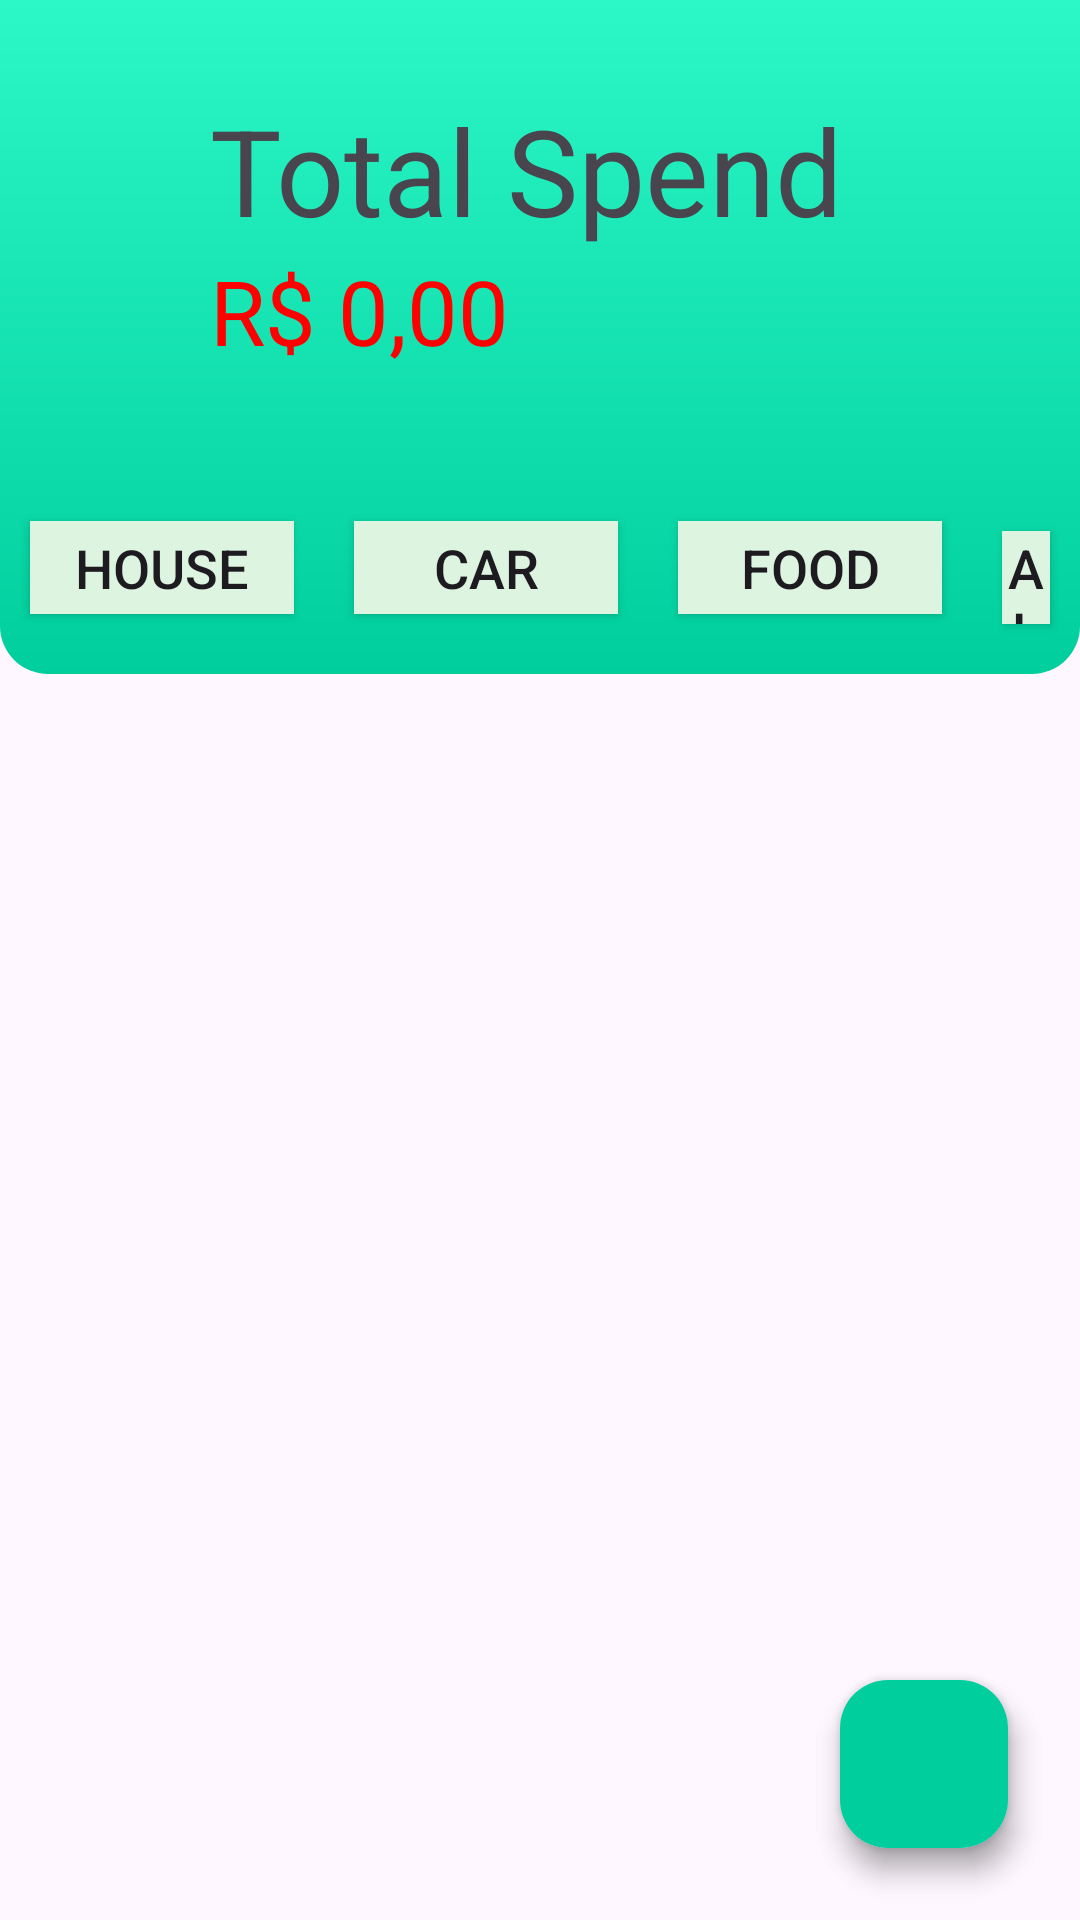

Layout XML and referenced resources for this Android screen:
<!-- AndroidManifest.xml: application theme Theme.FinanceApphacksprint -->
<!-- res/layout/activity_main.xml -->
<?xml version="1.0" encoding="utf-8"?>
<androidx.constraintlayout.widget.ConstraintLayout xmlns:android="http://schemas.android.com/apk/res/android"
    xmlns:app="http://schemas.android.com/apk/res-auto"
    xmlns:tools="http://schemas.android.com/tools"
    android:id="@+id/main"
    android:layout_width="match_parent"
    android:layout_height="match_parent"
    tools:context=".presentation.MainActivity">

    <LinearLayout
        android:layout_width="match_parent"
        android:layout_height="wrap_content"
        android:background="@drawable/background_green"
        android:orientation="vertical"
        app:layout_constraintEnd_toEndOf="parent"
        app:layout_constraintStart_toStartOf="parent"
        app:layout_constraintTop_toTopOf="parent">


        <TextView
            android:layout_marginTop="30dp"
            android:layout_marginLeft="70dp"
            android:id="@+id/textView"
            android:layout_width="wrap_content"
            android:layout_height="wrap_content"
            android:text="Total Spend"
            android:textSize="40sp"
            app:layout_constraintBottom_toBottomOf="parent"
            app:layout_constraintEnd_toEndOf="parent"
            app:layout_constraintStart_toStartOf="parent"
            app:layout_constraintTop_toTopOf="parent"
            app:layout_constraintVertical_bias="0.116" />

        <TextView
            android:textColor="#FF0000"
            android:id="@+id/textView2"
            android:layout_width="wrap_content"
            android:layout_height="wrap_content"
            android:layout_marginLeft="70dp"
            android:layout_marginBottom="30dp"
            android:text="R$ 0,00"
            android:textSize="30sp"
            app:layout_constraintBottom_toBottomOf="parent"
            app:layout_constraintEnd_toEndOf="parent"
            app:layout_constraintStart_toStartOf="parent"
            app:layout_constraintTop_toTopOf="parent"
            app:layout_constraintVertical_bias="0.154" />

        <LinearLayout
            android:layout_width="match_parent"
            android:layout_height="71dp"
            android:orientation="horizontal">

            <androidx.appcompat.widget.AppCompatButton
                android:id="@+id/btHouse"
                android:layout_width="wrap_content"
                android:layout_height="wrap_content"
                android:layout_marginHorizontal="10dp"
                android:layout_marginTop="20dp"
                android:layout_marginBottom="20dp"
                android:background="#DDF5E0"
                android:text="House"
                android:textSize="18sp" />

            <androidx.appcompat.widget.AppCompatButton
                android:id="@+id/btCar"
                android:layout_width="wrap_content"
                android:layout_height="wrap_content"
                android:layout_marginHorizontal="10dp"
                android:layout_marginTop="20dp"
                android:layout_marginBottom="20dp"
                android:background="#DDF5E0"
                android:text="Car"
                android:textSize="18sp" />

            <androidx.appcompat.widget.AppCompatButton
                android:id="@+id/btFood"
                android:layout_width="wrap_content"
                android:layout_height="wrap_content"
                android:layout_marginHorizontal="10dp"
                android:layout_marginTop="20dp"
                android:layout_marginBottom="20dp"
                android:background="#DDF5E0"
                android:text="food"
                android:textSize="18sp" />

            <androidx.appcompat.widget.AppCompatButton
                android:id="@+id/btAll"
                android:layout_width="wrap_content"
                android:layout_height="wrap_content"
                android:layout_marginHorizontal="10dp"
                android:layout_marginTop="20dp"
                android:layout_marginBottom="20dp"
                android:background="#DDF5E0"
                android:text="All"
                android:textSize="18sp" />


        </LinearLayout>

        <HorizontalScrollView
            android:layout_width="387dp"
            android:layout_height="wrap_content"
            android:fillViewport="true">

        </HorizontalScrollView>

    </LinearLayout>

    <androidx.recyclerview.widget.RecyclerView
        android:id="@+id/tv_tittle"
        android:layout_width="373dp"
        android:layout_height="489dp"
        app:layoutManager="androidx.recyclerview.widget.LinearLayoutManager"
        app:layout_constraintBottom_toBottomOf="parent"
        app:layout_constraintEnd_toEndOf="parent"
        app:layout_constraintStart_toStartOf="parent"
        app:layout_constraintTop_toTopOf="parent"
        app:layout_constraintVertical_bias="1.0"
        tools:listitem="@layout/item_spend" />

    <com.google.android.material.floatingactionbutton.FloatingActionButton
        android:id="@+id/fab_add"
        android:layout_width="wrap_content"
        android:layout_height="wrap_content"
        android:layout_margin="24dp"
        android:src="@drawable/baseline_add_24"
        app:layout_constraintBottom_toBottomOf="parent"
        app:layout_constraintEnd_toEndOf="parent"
        app:tint="@color/white"/>

    <com.google.android.material.floatingactionbutton.FloatingActionButton
        android:id="@+id/btn_add"
        android:layout_width="wrap_content"
        android:layout_height="wrap_content"
        android:layout_margin="24dp"
        android:src="@drawable/baseline_add_24"
        app:backgroundTint="#00CF9D"
        app:layout_constraintBottom_toBottomOf="parent"
        app:layout_constraintEnd_toEndOf="parent" />



</androidx.constraintlayout.widget.ConstraintLayout>
<!-- res/layout/item_spend.xml (included above) -->
<?xml version="1.0" encoding="utf-8"?>
<androidx.constraintlayout.widget.ConstraintLayout xmlns:android="http://schemas.android.com/apk/res/android"
    android:layout_width="match_parent"
    android:layout_height="wrap_content"
    xmlns:anddroid="http://schemas.android.com/apk/res-auto"
    android:layout_marginTop="8dp"
    android:layout_marginStart="8dp"
    xmlns:tools="http://schemas.android.com/tools"
    android:orientation="vertical"
    android:background="#DEF6E1">


    <TextView
        android:id="@+id/tv_tittle"
        android:layout_width="124dp"
        android:layout_height="34dp"
        android:textSize="30dp"
        anddroid:layout_constraintEnd_toEndOf="parent"
        anddroid:layout_constraintHorizontal_bias="0.738"
        anddroid:layout_constraintStart_toStartOf="parent"
        anddroid:layout_constraintTop_toTopOf="parent"
        tools:text="Title" />

    <TextView
        android:id="@+id/tv_price"
        android:layout_width="wrap_content"
        android:layout_height="wrap_content"
        android:layout_marginTop="44dp"
        android:textColor="#0068FE"
        android:textSize="20dp"
        anddroid:layout_constraintEnd_toEndOf="parent"
        anddroid:layout_constraintHorizontal_bias="0.613"
        anddroid:layout_constraintStart_toStartOf="parent"
        anddroid:layout_constraintTop_toTopOf="parent"
        tools:text="R$ 0,00" />

    <ImageView
        android:id="@+id/iv_icon"
        android:layout_width="76dp"
        android:layout_height="78dp"
        android:src="@drawable/baseline_local_gas_station_24"
        anddroid:layout_constraintBottom_toBottomOf="parent"
        anddroid:layout_constraintEnd_toEndOf="parent"
        anddroid:layout_constraintHorizontal_bias="0.259"
        anddroid:layout_constraintStart_toStartOf="parent" />

    <ImageView
        android:id="@+id/iv_circle_color"
        android:layout_width="40dp"
        android:layout_height="70dp"
        android:src="@drawable/circle_blue"
        anddroid:layout_constraintBottom_toBottomOf="parent"
        anddroid:layout_constraintEnd_toEndOf="parent"
        anddroid:layout_constraintHorizontal_bias="0.005"
        anddroid:layout_constraintStart_toStartOf="parent"
        anddroid:layout_constraintTop_toTopOf="parent" />

</androidx.constraintlayout.widget.ConstraintLayout>
<!-- resources referenced by this layout -->
<resources>
  <color name="white">#FFFFFFFF</color>
  <!-- drawable background_green (drawable) -->
  <?xml version="1.0" encoding="utf-8"?>
  <shape xmlns:android="http://schemas.android.com/apk/res/android">
      <corners
          android:topLeftRadius="0dp"
          android:topRightRadius="0dp"
          android:bottomLeftRadius="16dp"
          android:bottomRightRadius="16dp"/>
  
      <gradient
          android:startColor="#00CF9D"
          android:endColor="#2CF7C6"
          android:angle="90"/>
  </shape>
  <!-- drawable circle_blue (drawable) -->
  <vector xmlns:android="http://schemas.android.com/apk/res/android" android:height="24dp" android:tint="#0000FF" android:viewportHeight="24" android:viewportWidth="24" android:width="24dp">
        
      <path android:fillColor="@android:color/white" android:pathData="M12,2C6.47,2 2,6.47 2,12s4.47,10 10,10 10,-4.47 10,-10S17.53,2 12,2z"/>
      
  </vector>
  <style name="Theme.FinanceApphacksprint" parent="Base.Theme.FinanceApphacksprint" />
  <style name="Base.Theme.FinanceApphacksprint" parent="Theme.Material3.DayNight.NoActionBar">
          
          
      </style>
</resources>
